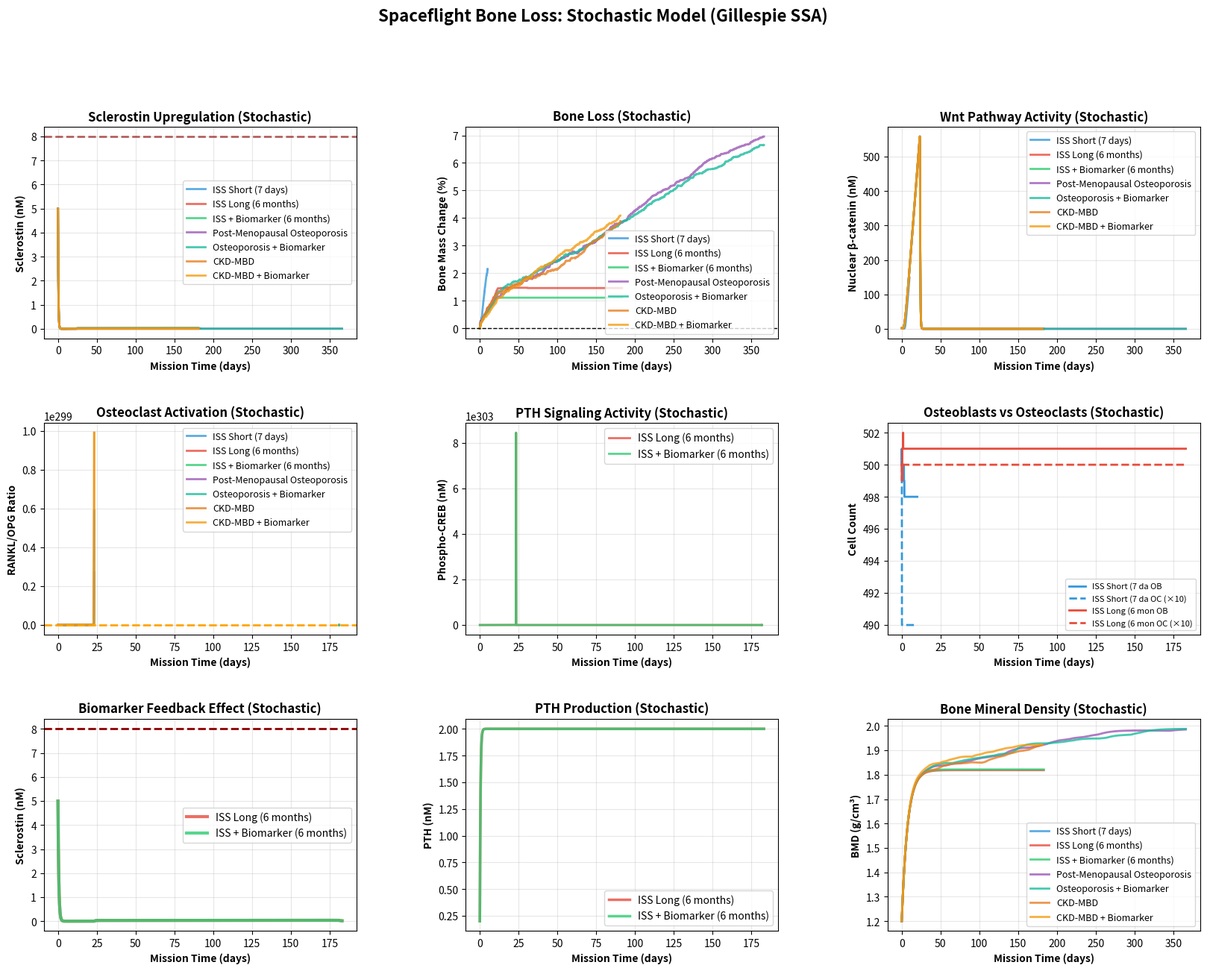

Generate this figure with matplotlib:
import numpy as np
import matplotlib.pyplot as plt
from typing import Dict, List, Tuple
import time

print("="*80)
print("STOCHASTIC SPACEFLIGHT BONE REMODELING SIMULATION")
print("Gillespie Algorithm (SSA) with biological noise")
print("")
print("✓ ALL PATHWAYS from deterministic model preserved")
print("✓ Molecular-level stochasticity in all reactions")
print("✓ Realistic copy numbers for species")
print("✓ Same biological mechanisms, now with noise")
print("="*80)

class HybridBoneModel:
    """
    Hybrid stochastic bone remodeling model:
    - Cell populations: TRUE stochastic (Gillespie)
    - Molecular species: Deterministic ODEs (concentrations in nM)
    - Environmental factors: Deterministic continuous variables
    """
    
    def __init__(self):
        # Compartment volumes (liters)
        self.V_bone = 0.01
        self.V_blood = 5.0
        
        # CORRECT Avogadro's number (for reference only, not used in conversions)
        self.NA = 6.022e23
        
        # STOCHASTIC STATE: Cell populations (discrete counts)
        self.cells = {
            'Osteocytes': 10000,
            'Osteoblasts': 500,
            'Osteoclasts': 50,
            'OsteoblastPrecursors': 200,
            'OsteoclastPrecursors': 100,
        }
        
        # DETERMINISTIC STATE: Molecular concentrations (nM)
        self.concentrations = {
            # Wnt pathway
            'Wnt_ligand': 5.0,
            'LRP5_LRP6': 10.0,
            'BetaCatenin_cytoplasm': 4.0,
            'BetaCatenin_nucleus': 2.0,
            'GSK3beta': 3.0,
            'TCF_LEF': 1.0,
            
            # Sclerostin
            'Sclerostin_ECM': 5.0,
            'Sclerostin_blood': 2.5,
            
            # RANKL/OPG system
            'RANKL_membrane': 2.0,
            'RANKL_soluble': 3.0,
            'OPG_ECM': 10.0,
            'RANK_osteoclast': 5.0,
            'RANKL_RANK_complex': 0.5,
            'RANKL_OPG_complex': 1.0,
            
            # PTH system
            'PTH_blood': 0.2,
            'PTH_ECM': 0.15,
            'PTH_receptor': 8.0,
            'PTH_receptor_active': 1.0,
            'cAMP': 1.0,
            'PKA_active': 0.5,
            'CREB_phosphorylated': 0.3,
            
            # Other signals
            'VitaminD_blood': 30.0,
            'Cortisol_blood': 10.0,
            'IL6_blood': 2.0,
            'Estrogen_blood': 50.0,
            
            # Biomarker
            'Biomarker_ECM': 0.0,
        }
        
        # CONTINUOUS STATE: Environmental and structural variables
        self.continuous = {
            'Gravity': 1000.0,
            'Radiation': 0.0,
            'FluidShift': 0.0,
            'CircadianDisruption': 0.0,
            'ExerciseLoad': 300.0,
            'Nutrition': 1000.0,
            'BoneMass': 1000.0,
            'BoneMineralDensity': 1200.0,
            'Microarchitecture': 1000.0,
        }
        
        self.params = {}
        self.initialize_parameters()
        
        # Tau-leaping parameters for stochastic reactions
        self.tau_leap_epsilon = 0.1
        self.tau_leap_max = 0.1
    
    def initialize_parameters(self):
        """All parameters - same as before"""
        self.params = {
            'mission_phase': 0,
            'mission_duration': 0,
            'spacecraft_type': 1,
            'microgravity_onset_rate': 0.1,
            'radiation_rate_LEO': 0.5,
            'radiation_rate_deep': 1.5,
            'fluid_shift_rate': 0.05,
            'fluid_shift_max': 1000,
            'circadian_disruption_rate': 0.08,
            'circadian_max': 800,
            'exercise_protocol': 0.0,
            'exercise_effectiveness': 0.4,
            'nutrition_degradation': 0.001,
            'k_mechano_sensitivity': 5.0,
            'k_load_threshold': 0.2,
            'k_disuse_sclerostin': 8.0,
            'k_fluid_shear_microgravity': 0.1,
            'k_radiation_osteoblast_damage': 0.0001,
            'k_radiation_inflammation': 0.002,
            'k_radiation_ocy_apoptosis': 0.00005,
            'k_sclero_basal': 0.5,  # Increased for proper production
            'k_sclero_deg': 0.08,
            'k_sclero_transport': 0.02,
            'k_cortisol_enhance_sclero': 1.5,
            'k_IL6_enhance_sclero': 0.8,
            'k_osteoblast_diff': 0.008,
            'k_osteoblast_apoptosis': 0.002,
            'k_osteoclast_diff': 0.004,
            'k_osteoclast_apoptosis': 0.01,
            'k_osteocyte_apoptosis_base': 0.0001,
            'k_precursor_replenish': 0.01,
            'k_bone_formation': 0.02,  # Adjusted for proper balance
            'k_bone_resorption': 0.03,
            'k_cortisol_prod': 0.05,
            'k_cortisol_deg': 0.02,
            'k_IL6_prod': 0.01,
            'k_IL6_deg': 0.05,
            'k_cortisol_RANKL': 1.2,
            'k_PTH_basal': 0.2,
            'k_PTH_deg': 0.1,
            'biomarker_threshold': 8.0,  # Now in nM
            'k_biomarker_response': 3.0,
            'k_biomarker_deg': 0.05,
            'biomarker_IC50': 2.0,  # Now in nM
            'hill_coefficient': 3.0,
            'biomarker_active': 0.0,
            'k_estrogen_OPG': 2.0,
            'k_estrogen_RANKL': 0.5,
        }
    
    def get_derived_quantities(self):
        """Calculate derived quantities from current state"""
        c = self.concentrations
        cells = self.cells
        cont = self.continuous
        p = self.params
        
        # Gravity and exercise
        EffectiveMechanicalLoad = (cont['Gravity'] + cont['ExerciseLoad'] * p['exercise_effectiveness'] + 
                                p['k_fluid_shear_microgravity'] * (1000 - cont['Gravity']))
        
        MechanoSignal = EffectiveMechanicalLoad / (EffectiveMechanicalLoad + p['k_load_threshold'] * 1000)
        DisuseSignal = 1000.0 / (1000.0 + p['k_mechano_sensitivity'] * EffectiveMechanicalLoad)
        
        RadiationDamage = 1.0 + p['k_radiation_osteoblast_damage'] * cont['Radiation']
        
        # Stress/inflammation effects
        StressEffect = 1.0 + p['k_cortisol_enhance_sclero'] * (c['Cortisol_blood'] / 10.0)
        InflammationEffect = 1.0 + p['k_IL6_enhance_sclero'] * (c['IL6_blood'] / 2.0)
        VitD_effect = c['VitaminD_blood'] / 30.0
        
        # Biomarker activation
        Sclerostin_excess = max(0, c['Sclerostin_ECM'] - p['biomarker_threshold'])
        if Sclerostin_excess > 0:
            Biomarker_activation = (Sclerostin_excess**p['hill_coefficient']) / \
                                (Sclerostin_excess**p['hill_coefficient'] + p['biomarker_threshold']**p['hill_coefficient'])
        else:
            Biomarker_activation = 0
        
        Biomarker_inhibition = 1.0 / (1.0 + (p['biomarker_active'] * c['Biomarker_ECM'] / p['biomarker_IC50'])**p['hill_coefficient'])
        
        # PTH effects
        PTH_sclerostin_suppression = 1.0 / (1.0 + 3.0 * c['CREB_phosphorylated'])
        PTH_wnt_stimulation = 1.0 + 1.5 * c['PKA_active']
        PTH_RANKL_effect = 1.0 + 0.8 * c['PTH_receptor_active']
        
        # Wnt pathway
        Wnt_LRP_active = c['Wnt_ligand'] * c['LRP5_LRP6'] / (c['Wnt_ligand'] + c['LRP5_LRP6'] + 5.0)
        
        # Estrogen effects
        Estrogen_effect_OPG = 1.0 + p['k_estrogen_OPG'] * (c['Estrogen_blood'] / 50.0)
        Estrogen_effect_RANKL = 1.0 / (1.0 + p['k_estrogen_RANKL'] * (c['Estrogen_blood'] / 50.0))
        
        return {
            'MechanoSignal': MechanoSignal / 1000,  # Normalize to 0-1
            'DisuseSignal': DisuseSignal / 1000,
            'RadiationDamage': RadiationDamage,
            'StressEffect': StressEffect,
            'InflammationEffect': InflammationEffect,
            'VitD_effect': VitD_effect,
            'Biomarker_activation': Biomarker_activation,
            'Biomarker_inhibition': Biomarker_inhibition,
            'PTH_sclerostin_suppression': PTH_sclerostin_suppression,
            'PTH_wnt_stimulation': PTH_wnt_stimulation,
            'PTH_RANKL_effect': PTH_RANKL_effect,
            'Wnt_LRP_active': Wnt_LRP_active,
            'Estrogen_effect_OPG': Estrogen_effect_OPG,
            'Estrogen_effect_RANKL': Estrogen_effect_RANKL,
        }
    
    def update_environment(self, dt):
        """Update continuous environmental variables"""
        cont = self.continuous
        p = self.params
        
        # Gravity
        if p['mission_phase'] >= 2:
            cont['Gravity'] -= p['microgravity_onset_rate'] * dt * cont['Gravity']
            cont['Gravity'] = max(0, cont['Gravity'])
        if p['mission_phase'] == 3:
            recovery = p['microgravity_onset_rate'] * dt * (1000 - cont['Gravity'])
            cont['Gravity'] = min(1000, cont['Gravity'] + recovery)
        
        # Radiation
        if p['mission_phase'] == 2:
            rate = p['radiation_rate_LEO'] if p['spacecraft_type'] == 1 else p['radiation_rate_deep']
            cont['Radiation'] += rate * dt
        
        # Fluid shift
        if p['mission_phase'] >= 2:
            shift_rate = p['fluid_shift_rate'] * max(0, p['fluid_shift_max'] - cont['FluidShift'])
            cont['FluidShift'] = min(p['fluid_shift_max'], cont['FluidShift'] + shift_rate * dt)
        if p['mission_phase'] == 3:
            cont['FluidShift'] = max(0, cont['FluidShift'] - p['fluid_shift_rate'] * 2.0 * cont['FluidShift'] * dt)
        
        # Circadian disruption
        if p['mission_phase'] >= 2:
            rate = p['circadian_disruption_rate'] * max(0, p['circadian_max'] - cont['CircadianDisruption'])
            cont['CircadianDisruption'] = min(p['circadian_max'], cont['CircadianDisruption'] + rate * dt)
        if p['mission_phase'] == 3:
            cont['CircadianDisruption'] = max(0, cont['CircadianDisruption'] - p['circadian_disruption_rate'] * cont['CircadianDisruption'] * dt)

    def update_concentrations(self, dt):
        """Update all molecular concentrations using deterministic ODEs"""
        c = self.concentrations
        cells = self.cells
        cont = self.continuous
        p = self.params
        d = self.get_derived_quantities()
        
        # Stress hormones
        stress_prod = p['k_cortisol_prod'] * (1.0 + 2.0 * cont['FluidShift']/1000 + cont['CircadianDisruption']/1000)
        c['Cortisol_blood'] += dt * (stress_prod - p['k_cortisol_deg'] * c['Cortisol_blood'])
        c['Cortisol_blood'] = max(0, c['Cortisol_blood'])
        
        # Inflammation
        il6_prod = p['k_IL6_prod'] * (1.0 + p['k_radiation_inflammation'] * cont['Radiation'])
        c['IL6_blood'] += dt * (il6_prod - p['k_IL6_deg'] * c['IL6_blood'])
        c['IL6_blood'] = max(0, c['IL6_blood'])
        
        # Wnt pathway
        wnt_prod = 2.0 * (cells['Osteoblasts'] / 500.0) * d['MechanoSignal'] * d['PTH_wnt_stimulation']
        c['Wnt_ligand'] += dt * (wnt_prod - 0.05 * c['Wnt_ligand'])
        c['Wnt_ligand'] = max(0, c['Wnt_ligand'])
        
        # LRP5/LRP6
        lrp_blocked = 2.0 * c['Sclerostin_ECM'] * c['LRP5_LRP6']
        lrp_regen = 0.02 * max(0, 10.0 - c['LRP5_LRP6'])
        c['LRP5_LRP6'] += dt * (lrp_regen - 0.05 * lrp_blocked)
        c['LRP5_LRP6'] = max(0.1, c['LRP5_LRP6'])
        
        # Beta-catenin
        beta_stab = 0.3 * d['Wnt_LRP_active']
        beta_deg = 0.4 * c['GSK3beta'] * c['BetaCatenin_cytoplasm'] / (c['BetaCatenin_cytoplasm'] + 2.0)
        beta_import = 0.2 * c['BetaCatenin_cytoplasm']
        beta_export = 0.1 * c['BetaCatenin_nucleus']
        
        c['BetaCatenin_cytoplasm'] += dt * (beta_stab - beta_deg - beta_import + beta_export)
        c['BetaCatenin_nucleus'] += dt * (beta_import - beta_export)
        c['BetaCatenin_cytoplasm'] = max(0, c['BetaCatenin_cytoplasm'])
        c['BetaCatenin_nucleus'] = max(0, c['BetaCatenin_nucleus'])
        
        # TCF/LEF
        tcf_act = 0.4 * c['BetaCatenin_nucleus']
        tcf_deact = 0.3 * c['TCF_LEF']
        c['TCF_LEF'] += dt * (tcf_act - tcf_deact)
        c['TCF_LEF'] = max(0, c['TCF_LEF'])
        
        # Sclerostin
        sclero_prod = (p['k_sclero_basal'] * (cells['Osteocytes'] / 10000.0) * p['k_disuse_sclerostin'] * 
                    d['DisuseSignal'] * d['StressEffect'] * d['InflammationEffect'] * 
                    d['PTH_sclerostin_suppression'] * d['Biomarker_inhibition'])
        sclero_deg = p['k_sclero_deg'] * c['Sclerostin_ECM']
        sclero_transport = p['k_sclero_transport'] * c['Sclerostin_ECM'] * (self.V_bone / self.V_blood)
        
        c['Sclerostin_ECM'] += dt * (sclero_prod - sclero_deg - sclero_transport)
        c['Sclerostin_blood'] += dt * (sclero_transport - 0.01 * c['Sclerostin_blood'])
        c['Sclerostin_ECM'] = max(0, c['Sclerostin_ECM'])
        c['Sclerostin_blood'] = max(0, c['Sclerostin_blood'])
        
        # RANKL/OPG
        rankl_prod = (0.002 * cells['Osteoblasts'] * 
                    (1.0 + p['k_cortisol_RANKL'] * c['Cortisol_blood'] / 10.0) * 
                    d['PTH_RANKL_effect'] * d['Estrogen_effect_RANKL'])
        c['RANKL_membrane'] += dt * (rankl_prod - 0.01 * c['RANKL_membrane'])
        c['RANKL_soluble'] += dt * (0.01 * c['RANKL_membrane'] - 0.03 * c['RANKL_soluble'])
        
        opg_prod = (0.005 * cells['Osteoblasts'] * d['VitD_effect'] * 
                    (1.0 + 0.5 * c['BetaCatenin_nucleus']) * d['Estrogen_effect_OPG'])
        c['OPG_ECM'] += dt * (opg_prod - 0.025 * c['OPG_ECM'])
        
        # RANKL-RANK binding
        binding = 0.005 * c['RANKL_soluble'] * c['RANK_osteoclast']
        dissoc = 0.001 * c['RANKL_RANK_complex']
        c['RANKL_RANK_complex'] += dt * (binding - dissoc)
        c['RANK_osteoclast'] += dt * (-binding + dissoc + 0.01 * max(0, 5.0 - c['RANK_osteoclast']))
        
        # OPG-RANKL binding
        opg_bind = 0.008 * c['RANKL_soluble'] * c['OPG_ECM']
        opg_dissoc = 0.0005 * c['RANKL_OPG_complex']
        c['RANKL_OPG_complex'] += dt * (opg_bind - opg_dissoc)
        
        c['RANKL_membrane'] = max(0, c['RANKL_membrane'])
        c['RANKL_soluble'] = max(0, c['RANKL_soluble'])
        c['OPG_ECM'] = max(0, c['OPG_ECM'])
        c['RANK_osteoclast'] = max(0, c['RANK_osteoclast'])
        c['RANKL_RANK_complex'] = max(0, c['RANKL_RANK_complex'])
        c['RANKL_OPG_complex'] = max(0, c['RANKL_OPG_complex'])
        
        # PTH system
        pth_factor = p.get('PTH_dysregulation_factor', 1.0)
        pth_prod = p['k_PTH_basal'] * (1.0 + p['biomarker_active'] * 5.0 * d['Biomarker_activation']) * pth_factor
        c['PTH_blood'] += dt * (pth_prod - p['k_PTH_deg'] * c['PTH_blood'])
        
        pth_to_bone = 0.03 * c['PTH_blood'] * (self.V_blood / self.V_bone)
        pth_from_bone = 0.015 * c['PTH_ECM'] * (self.V_bone / self.V_blood)
        c['PTH_ECM'] += dt * (pth_to_bone - pth_from_bone)
        
        pth_bind = 0.03 * c['PTH_ECM'] * c['PTH_receptor']
        pth_dissoc = 0.05 * c['PTH_receptor_active']
        c['PTH_receptor_active'] += dt * (pth_bind - pth_dissoc)
        c['PTH_receptor'] += dt * (-pth_bind + pth_dissoc + 0.01 * max(0, 8.0 - c['PTH_receptor']))
        
        c['cAMP'] += dt * (0.5 * c['PTH_receptor_active'] - 0.3 * c['cAMP'])
        c['PKA_active'] += dt * (0.3 * c['cAMP'] - 0.2 * c['PKA_active'])
        c['CREB_phosphorylated'] += dt * (0.2 * c['PKA_active'] - 0.15 * c['CREB_phosphorylated'])
        
        c['PTH_blood'] = max(0, c['PTH_blood'])
        c['PTH_ECM'] = max(0, c['PTH_ECM'])
        c['PTH_receptor'] = max(0, c['PTH_receptor'])
        c['PTH_receptor_active'] = max(0, c['PTH_receptor_active'])
        c['cAMP'] = max(0, c['cAMP'])
        c['PKA_active'] = max(0, c['PKA_active'])
        c['CREB_phosphorylated'] = max(0, c['CREB_phosphorylated'])
        
        # Biomarker
        bio_prod = p['biomarker_active'] * p['k_biomarker_response'] * d['Biomarker_activation']
        c['Biomarker_ECM'] += dt * (bio_prod - p['k_biomarker_deg'] * c['Biomarker_ECM'])
        c['Biomarker_ECM'] = max(0, c['Biomarker_ECM'])

    def calculate_cell_propensities(self):
        """Calculate propensities for STOCHASTIC cell reactions only"""
        cells = self.cells
        c = self.concentrations
        cont = self.continuous
        p = self.params
        d = self.get_derived_quantities()
        
        props = {}
        
        # Osteoblast differentiation
        props['R_osteoblast_diff'] = (p['k_osteoblast_diff'] * cells['OsteoblastPrecursors'] * 
                                    (c['TCF_LEF'] / (c['TCF_LEF'] + 0.5)) / d['RadiationDamage'])
        
        # Osteoblast apoptosis
        props['R_osteoblast_apoptosis'] = p['k_osteoblast_apoptosis'] * cells['Osteoblasts'] * d['RadiationDamage']
        
        # Osteoblast to osteocyte transition
        props['R_osteoblast_to_osteocyte'] = 0.001 * cells['Osteoblasts']
        
        # Osteoclast differentiation
        props['R_osteoclast_diff'] = (p['k_osteoclast_diff'] * cells['OsteoclastPrecursors'] * 
                                    (c['RANKL_RANK_complex'] / (c['RANKL_RANK_complex'] + 0.3)))
        
        # Osteoclast apoptosis
        props['R_osteoclast_apoptosis'] = p['k_osteoclast_apoptosis'] * cells['Osteoclasts']
        
        # Osteocyte apoptosis
        props['R_osteocyte_apoptosis'] = ((p['k_osteocyte_apoptosis_base'] + 
                                        p['k_radiation_ocy_apoptosis'] * cont['Radiation']) * cells['Osteocytes'])
        
        # Precursor replenishment
        props['R_precursor_ob_replenish'] = p['k_precursor_replenish'] * 200
        props['R_precursor_oc_replenish'] = p['k_precursor_replenish'] * 100
        
        # Bone remodeling (substrate-limited)
        max_bone = 1500
        formation_capacity = max(0, (max_bone - cont['BoneMass']) / max_bone)
        props['R_bone_formation'] = (p['k_bone_formation'] * cells['Osteoblasts'] * 
                                    (1.0 + 0.5 * c['CREB_phosphorylated']) * formation_capacity)
        
        resorption_substrate = min(1.0, cont['BoneMass'] / 1000.0)
        props['R_bone_resorption'] = p['k_bone_resorption'] * cells['Osteoclasts'] * resorption_substrate
        
        # Ensure non-negative
        for key in props:
            props[key] = max(0, props[key])
        
        return props

    def update_bone_structure(self, dt):
        """Update bone structural properties (deterministic)"""
        cells = self.cells
        cont = self.continuous
        d = self.get_derived_quantities()
        
        # Bone Mineral Density
        BMD = cont['BoneMineralDensity'] / 1000.0
        bmd_increase = 0.01 * cells['Osteoblasts'] * (2.0 - BMD)
        bmd_decrease = 0.01 * cells['Osteoclasts'] * BMD
        cont['BoneMineralDensity'] += dt * (bmd_increase - bmd_decrease)
        cont['BoneMineralDensity'] = max(100, cont['BoneMineralDensity'])
        
        # Microarchitecture
        micro_degrade = 0.01 * d['DisuseSignal'] * cont['Microarchitecture']
        micro_restore = 0.005 * d['MechanoSignal'] * (1500 - cont['Microarchitecture'])
        cont['Microarchitecture'] += dt * (micro_restore - micro_degrade)
        cont['Microarchitecture'] = max(0, cont['Microarchitecture'])

    def calculate_propensities(self):
        """
        Calculate propensity (rate) for each reaction
        Returns: dict of {reaction_name: propensity}
        """
        s = self.state
        p = self.params
        d = self.get_derived_quantities()
        
        props = {}
        
        # Environmental dynamics
        if p['mission_phase'] >= 2:
            props['R_gravity_decrease'] = p['microgravity_onset_rate'] * s['Gravity']
        else:
            props['R_gravity_decrease'] = 0
            
        if p['mission_phase'] == 3:
            props['R_gravity_increase'] = p['microgravity_onset_rate'] * (1000 - s['Gravity'])
        else:
            props['R_gravity_increase'] = 0
        
        if p['mission_phase'] == 2:
            if p['spacecraft_type'] == 1:
                props['R_radiation_accumulate'] = p['radiation_rate_LEO']
            else:
                props['R_radiation_accumulate'] = p['radiation_rate_deep']
        else:
            props['R_radiation_accumulate'] = 0
        
        if p['mission_phase'] >= 2:
            props['R_fluid_shift_develop'] = p['fluid_shift_rate'] * max(0, p['fluid_shift_max'] - s['FluidShift'])
        else:
            props['R_fluid_shift_develop'] = 0
            
        if p['mission_phase'] == 3:
            props['R_fluid_shift_resolve'] = p['fluid_shift_rate'] * 2.0 * s['FluidShift']
        else:
            props['R_fluid_shift_resolve'] = 0
        
        # Stress hormones
        props['R_stress_increase'] = p['k_cortisol_prod'] * (1.0 + 2.0 * s['FluidShift']/1000 + s['CircadianDisruption']/1000) * 1000
        props['R_stress_decrease'] = p['k_cortisol_deg'] * s['Cortisol_blood']
        
        # Inflammation
        props['R_inflammation_increase'] = p['k_IL6_prod'] * (1.0 + p['k_radiation_inflammation'] * s['Radiation']) * 1000
        props['R_inflammation_decrease'] = p['k_IL6_deg'] * s['IL6_blood']
        
        # Wnt pathway
        props['R_wnt_production'] = 2.0 * (s['Osteoblasts'] / 500.0) * (d['MechanoSignal'] / 1000) * d['PTH_wnt_stimulation'] * 100
        props['R_wnt_degradation'] = 0.05 * s['Wnt_ligand']
        
        Sclero_nM = self.molecules_to_nM(s['Sclerostin_ECM'], self.V_bone)
        props['R_sclerostin_blocks_LRP'] = 2.0 * Sclero_nM * s['LRP5_LRP6']
        props['R_LRP_regeneration'] = 0.02 * max(0, self.nM_to_molecules(10.0, self.V_bone) - s['LRP5_LRP6'])
        
        props['R_beta_cat_stabilization'] = 0.3 * d['Wnt_LRP_active'] * 1000
        BetaCat_cyto_nM = self.molecules_to_nM(s['BetaCatenin_cytoplasm'], self.V_bone)
        GSK_nM = self.molecules_to_nM(s['GSK3beta'], self.V_bone)
        props['R_beta_cat_degradation'] = 0.4 * GSK_nM * s['BetaCatenin_cytoplasm'] / (BetaCat_cyto_nM + 2.0)
        props['R_beta_cat_nuclear_import'] = 0.2 * s['BetaCatenin_cytoplasm']
        props['R_beta_cat_nuclear_export'] = 0.1 * s['BetaCatenin_nucleus']
        props['R_TCF_activation'] = 0.4 * s['BetaCatenin_nucleus']
        props['R_TCF_deactivation'] = 0.3 * s['TCF_LEF']
        
        # Sclerostin
        props['R_sclero_production'] = (p['k_sclero_basal'] * s['Osteocytes'] * p['k_disuse_sclerostin'] * 
                                       (d['DisuseSignal'] / 1000) * d['StressEffect'] * d['InflammationEffect'] * 
                                       d['PTH_sclerostin_suppression'] * d['Biomarker_inhibition'])
        props['R_sclero_degradation'] = p['k_sclero_deg'] * s['Sclerostin_ECM']
        props['R_sclero_transport'] = p['k_sclero_transport'] * s['Sclerostin_ECM'] * (self.V_bone / self.V_blood)
        props['R_sclero_blood_clear'] = 0.01 * s['Sclerostin_blood']
        
        # RANKL/OPG
        props['R_RANKL_membrane_prod'] = (0.002 * s['Osteoblasts'] * 
                                         (1.0 + p['k_cortisol_RANKL'] * d['Cortisol_nM'] / 10.0) * 
                                         d['PTH_RANKL_effect'])
        props['R_RANKL_shedding'] = 0.01 * s['RANKL_membrane']
        
        BetaCat_nuc_nM = self.molecules_to_nM(s['BetaCatenin_nucleus'], self.V_bone)
        props['R_OPG_production'] = 0.005 * s['Osteoblasts'] * d['VitD_effect'] * (1.0 + 0.5 * BetaCat_nuc_nM)
        props['R_OPG_degradation'] = 0.025 * s['OPG_ECM']
        
        props['R_RANKL_RANK_binding'] = 0.005 * s['RANKL_soluble'] * s['RANK_osteoclast'] / 1e12
        props['R_RANKL_RANK_dissociation'] = 0.001 * s['RANKL_RANK_complex']
        props['R_OPG_RANKL_binding'] = 0.008 * s['RANKL_soluble'] * s['OPG_ECM'] / 1e12
        props['R_OPG_RANKL_dissociation'] = 0.0005 * s['RANKL_OPG_complex']
        props['R_RANKL_soluble_deg'] = 0.03 * s['RANKL_soluble']
        
        # PTH system
        props['R_PTH_production'] = p['k_PTH_basal'] * (1.0 + p['biomarker_active'] * 5.0 * d['Biomarker_activation']) * 1000
        props['R_PTH_degradation'] = p['k_PTH_deg'] * s['PTH_blood']
        props['R_PTH_to_bone'] = 0.03 * s['PTH_blood'] * (self.V_blood / self.V_bone)
        props['R_PTH_from_bone'] = 0.015 * s['PTH_ECM'] * (self.V_bone / self.V_blood)
        props['R_PTH_receptor_binding'] = 0.03 * s['PTH_ECM'] * s['PTH_receptor'] / 1e12
        props['R_PTH_receptor_dissociation'] = 0.05 * s['PTH_receptor_active']
        props['R_cAMP_production'] = 0.5 * s['PTH_receptor_active']
        props['R_cAMP_degradation'] = 0.3 * s['cAMP']
        props['R_PKA_activation'] = 0.3 * s['cAMP']
        props['R_PKA_deactivation'] = 0.2 * s['PKA_active']
        props['R_CREB_phosphorylation'] = 0.2 * s['PKA_active']
        props['R_CREB_dephosphorylation'] = 0.15 * s['CREB_phosphorylated']
        
        # Cell dynamics
        TCF_nM = self.molecules_to_nM(s['TCF_LEF'], self.V_bone)
        props['R_osteoblast_diff'] = (p['k_osteoblast_diff'] * s['OsteoblastPrecursors'] * 
                                     (TCF_nM / (TCF_nM + 0.5)) / d['RadiationDamage'])
        props['R_osteoblast_apoptosis'] = p['k_osteoblast_apoptosis'] * s['Osteoblasts'] * d['RadiationDamage']
        props['R_osteoblast_to_osteocyte'] = 0.001 * s['Osteoblasts']
        
        RANKL_RANK_nM = self.molecules_to_nM(s['RANKL_RANK_complex'], self.V_bone)
        props['R_osteoclast_diff'] = (p['k_osteoclast_diff'] * s['OsteoclastPrecursors'] * 
                                     (RANKL_RANK_nM / (RANKL_RANK_nM + 0.3)))
        props['R_osteoclast_apoptosis'] = p['k_osteoclast_apoptosis'] * s['Osteoclasts']
        props['R_osteocyte_apoptosis'] = ((p['k_osteocyte_apoptosis_base'] + 
                                          p['k_radiation_ocy_apoptosis'] * s['Radiation']) * s['Osteocytes'])
        
        props['R_precursor_ob_replenish'] = p['k_precursor_replenish'] * 200
        props['R_precursor_oc_replenish'] = p['k_precursor_replenish'] * 100
        props['R_RANK_regeneration'] = 0.01 * max(0, self.nM_to_molecules(5.0, self.V_bone) - s['RANK_osteoclast'])
        
        # Bone remodeling
        CREB_nM = self.molecules_to_nM(s['CREB_phosphorylated'], self.V_bone)
        props['R_bone_formation'] = p['k_bone_formation'] * s['Osteoblasts'] * (1.0 + 0.5 * CREB_nM)
        props['R_bone_resorption'] = p['k_bone_resorption'] * s['Osteoclasts']
        
        BMD = s['BoneMineralDensity'] / 1000.0
        props['R_BMD_increase'] = 0.00001 * s['Osteoblasts'] * (2.0 - BMD) * 1000
        props['R_BMD_decrease'] = 0.00002 * s['Osteoclasts'] * s['BoneMineralDensity']
        
        Micro = s['Microarchitecture'] / 1000.0
        props['R_micro_degradation'] = 0.00001 * (d['DisuseSignal'] / 1000) * s['Microarchitecture']
        props['R_micro_restoration'] = 0.000005 * (d['MechanoSignal'] / 1000) * (1500 - s['Microarchitecture'])
        
        # Biomarker
        props['R_biomarker_production'] = p['biomarker_active'] * p['k_biomarker_response'] * d['Biomarker_activation'] * 1000
        props['R_biomarker_degradation'] = p['k_biomarker_deg'] * s['Biomarker_ECM']
        
        # Estrogen effects on RANKL/OPG
        Estrogen_nM = self.molecules_to_nM(s['Estrogen_blood'], self.V_blood)
        Estrogen_effect_OPG = 1.0 + p['k_estrogen_OPG'] * (Estrogen_nM / 50.0)
        Estrogen_effect_RANKL = 1.0 / (1.0 + p['k_estrogen_RANKL'] * (Estrogen_nM / 50.0))
        
        # Modified OPG production (stimulated by estrogen)
        props['R_OPG_production'] = (0.005 * s['Osteoblasts'] * d['VitD_effect'] * 
                                    (1.0 + 0.5 * BetaCat_nuc_nM) * 
                                    Estrogen_effect_OPG)  # NEW
        
        # Modified RANKL production (suppressed by estrogen)
        props['R_RANKL_membrane_prod'] = (0.002 * s['Osteoblasts'] * 
                                        (1.0 + p['k_cortisol_RANKL'] * d['Cortisol_nM'] / 10.0) * 
                                        d['PTH_RANKL_effect'] * 
                                        Estrogen_effect_RANKL)  # NEW
        
        # CKD-MBD: Dysregulated PTH baseline
        if p.get('PTH_dysregulation_factor', 1.0) > 1.0:
            props['R_PTH_production'] *= p['PTH_dysregulation_factor']

        # Ensure all propensities are non-negative
        for key in props:
            props[key] = max(0, props[key])
        
        return props
    
    def execute_cell_reaction(self, reaction_name, count=1):
        """Execute stochastic cell reactions"""
        cells = self.cells
        cont = self.continuous
        
        if reaction_name == 'R_osteoblast_diff':
            cells['OsteoblastPrecursors'] = max(0, cells['OsteoblastPrecursors'] - count)
            cells['Osteoblasts'] += count
        elif reaction_name == 'R_osteoblast_apoptosis':
            cells['Osteoblasts'] = max(0, cells['Osteoblasts'] - count)
        elif reaction_name == 'R_osteoblast_to_osteocyte':
            cells['Osteoblasts'] = max(0, cells['Osteoblasts'] - count)
            cells['Osteocytes'] += count
        elif reaction_name == 'R_osteoclast_diff':
            cells['OsteoclastPrecursors'] = max(0, cells['OsteoclastPrecursors'] - count)
            cells['Osteoclasts'] += count
        elif reaction_name == 'R_osteoclast_apoptosis':
            cells['Osteoclasts'] = max(0, cells['Osteoclasts'] - count)
        elif reaction_name == 'R_osteocyte_apoptosis':
            cells['Osteocytes'] = max(0, cells['Osteocytes'] - count)
        elif reaction_name == 'R_precursor_ob_replenish':
            cells['OsteoblastPrecursors'] += count
        elif reaction_name == 'R_precursor_oc_replenish':
            cells['OsteoclastPrecursors'] += count
        elif reaction_name == 'R_bone_formation':
            cont['BoneMass'] += count * 0.1  # Scale factor
        elif reaction_name == 'R_bone_resorption':
            cont['BoneMass'] = max(0, cont['BoneMass'] - count * 0.1)
    
    def gillespie_step(self):
        """
        Single Gillespie step:
        1. Calculate all propensities
        2. Choose time to next reaction
        3. Choose which reaction fires
        4. Update state
        """
        propensities = self.calculate_propensities()
        
        # Sum of all propensities
        a0 = sum(propensities.values())
        
        if a0 == 0:
            return None, float('inf')  # No reactions possible
        
        # Time to next reaction (exponential distribution)
        tau = np.random.exponential(1.0 / a0)
        
        # Choose which reaction fires
        r2 = np.random.uniform(0, a0)
        cumsum = 0
        chosen_reaction = None
        
        for reaction_name, prop in propensities.items():
            cumsum += prop
            if r2 <= cumsum:
                chosen_reaction = reaction_name
                break
        
        if chosen_reaction is None:
            chosen_reaction = list(propensities.keys())[-1]
        
        return chosen_reaction, tau
    
    def tau_leaping_step(self, dt):
        """
        Tau-Leaping step:
        1. Calculate all propensities a_i
        2. Draw k_i from Poisson(a_i * dt)
        3. Execute all reactions k_i times simultaneously
        """
        propensities = self.calculate_propensities()
        
        # Iterate over all reactions and draw the number of firings (k_i)
        for reaction_name, a_i in propensities.items():
            
            # Expected number of firings
            lambda_i = a_i * dt
            
            # Draw the number of firings (k_i) from Poisson distribution
            # Ensure lambda_i is non-negative, though propensities should enforce this
            k_i = np.random.poisson(max(0, lambda_i))
            
            # Execute the reaction k_i times (simultaneous state update)
            if k_i > 0:
                self.execute_reaction(reaction_name, count=k_i)
        
        return dt # Time advanced is the fixed step dt
    
    def _would_cause_negative_cells(self, reaction_counts):
        """Check if proposed cell reactions would cause negative populations"""
        cells = self.cells
        
        critical_checks = {
            'R_osteoblast_apoptosis': cells['Osteoblasts'],
            'R_osteoclast_apoptosis': cells['Osteoclasts'],
            'R_osteocyte_apoptosis': cells['Osteocytes'],
            'R_osteoblast_diff': cells['OsteoblastPrecursors'],
            'R_osteoclast_diff': cells['OsteoclastPrecursors'],
            'R_osteoblast_to_osteocyte': cells['Osteoblasts'],
        }
        
        for rxn, current_count in critical_checks.items():
            if reaction_counts.get(rxn, 0) > current_count:
                return True
        
        return False

    def hybrid_step(self, dt):
        """
        One hybrid simulation step combining deterministic and stochastic updates
        
        Order of operations:
        1. Update environment (gravity, radiation, etc.) - DETERMINISTIC
        2. Update molecular concentrations (signaling molecules) - DETERMINISTIC ODEs
        3. Update cell populations (birth/death) - STOCHASTIC tau-leaping
        4. Update bone structure (BMD, microarchitecture) - DETERMINISTIC
        
        Args:
            dt: Time step in hours
        """
        # Step 1: Update continuous environmental variables
        self.update_environment(dt)
        
        # Step 2: Update all molecular concentrations using ODEs
        self.update_concentrations(dt)
        
        # Step 3: Stochastic cell dynamics with adaptive tau-leaping
        propensities = self.calculate_cell_propensities()
        
        if propensities:
            a_max = max(propensities.values())
            
            if a_max > 0:
                # Calculate adaptive tau for this step
                tau = self.tau_leap_epsilon / a_max
                tau = min(tau, self.tau_leap_max)
                tau = min(tau, dt)  # Don't exceed the time step
                
                # Draw reaction counts with retry mechanism
                max_attempts = 3
                for attempt in range(max_attempts):
                    reaction_counts = {}
                    for rxn_name, a_i in propensities.items():
                        lambda_i = a_i * tau
                        k_i = np.random.poisson(max(0, lambda_i))
                        reaction_counts[rxn_name] = k_i
                    
                    # Check if any would cause negative cell counts
                    if not self._would_cause_negative_cells(reaction_counts):
                        break
                    
                    # If negative, reduce tau and retry
                    tau *= 0.5
                
                # Execute all cell reactions
                for rxn_name, k_i in reaction_counts.items():
                    if k_i > 0:
                        self.execute_cell_reaction(rxn_name, count=k_i)
        
        # Step 4: Update bone structural properties
        self.update_bone_structure(dt)

    def get_full_state(self):
        """Get complete state for saving"""
        # Merge all state dictionaries for compatibility with plotting code
        full_state = {}
        full_state.update(self.cells)
        full_state.update(self.concentrations)
        full_state.update(self.continuous)
        return full_state.copy()


    def simulate(self, t_end, dt=0.1, save_interval=1.0):
        """Run hybrid simulation"""
        t = 0
        save_times = [0]
        saved_states = [self.get_full_state()]
        next_save = save_interval
        
        while t < t_end:
            self.hybrid_step(dt)
            t += dt
            
            if t >= next_save:
                save_times.append(t)
                saved_states.append(self.get_full_state())
                next_save += save_interval
        
        return save_times, saved_states

def run_mission_simulation(name, config, verbose=True):
    """Run a complete mission with multiple phases"""
    if verbose:
        print(f"\nSimulating: {name}")
    
    model = HybridBoneModel()  # CHANGED: Use new class
    
    # Apply configuration
    for param, value in config.items():
        if param in model.params:
            model.params[param] = value
        elif param == 'estrogen_level':
            model.concentrations['Estrogen_blood'] = value
        elif param == 'vitamin_D_level':
            model.concentrations['VitaminD_blood'] = value
    
    all_times = []
    all_states = []
    time_offset = 0
    
    # Phase 0: Pre-flight (24 hours)
    if verbose:
        print("  Phase 0: Pre-flight (24h)")
    model.params['mission_phase'] = 0
    times, states = model.simulate(24, dt=0.1, save_interval=0.5)
    all_times.extend([t + time_offset for t in times])
    all_states.extend(states)
    time_offset = all_times[-1]
    
    # Phase 2: In space (or disease progression)
    duration_hours = config.get('mission_duration', 7) * 24
    if verbose:
        if config.get('disease_type'):
            print(f"  Disease progression ({duration_hours/24:.0f} days)")
        else:
            print(f"  Phase 2: In space ({duration_hours}h)")
    model.params['mission_phase'] = config.get('mission_phase', 2)
    
    # Adaptive time step and save interval based on duration
    dt = 0.1 if duration_hours < 200 else 0.5
    save_interval = 1.0 if duration_hours < 200 else 4.0
    
    times, states = model.simulate(duration_hours, dt=dt, save_interval=save_interval)
    all_times.extend([t + time_offset for t in times])
    all_states.extend(states)
    time_offset = all_times[-1]
    
    # Phase 3: Return (48 hours) - only for spaceflight scenarios
    if not config.get('disease_type'):
        if verbose:
            print("  Phase 3: Return to Earth (48h)")
        model.params['mission_phase'] = 3
        times, states = model.simulate(48, dt=0.1, save_interval=0.5)
        all_times.extend([t + time_offset for t in times])
        all_states.extend(states)
    
    if verbose:
        print(f"  ✓ Completed: {len(all_times)} time points")
    
    return all_times, all_states, model


# ===== SIMULATION SCENARIOS =====

scenarios = {
    'ISS Short (7 days)': {
        'spacecraft_type': 1,
        'mission_duration': 7,
        'exercise_protocol': 1.0,
        'biomarker_active': 0.0,
        'color': '#3498db'
    },
    'ISS Long (6 months)': {
        'spacecraft_type': 1,
        'mission_duration': 180,
        'exercise_protocol': 2.0,
        'biomarker_active': 0.0,
        'color': '#e74c3c'
    },
    'ISS + Biomarker (6 months)': {
        'spacecraft_type': 1,
        'mission_duration': 180,
        'exercise_protocol': 2.0,
        'biomarker_active': 1.0,
        'color': '#2ecc71'
    },
    'Post-Menopausal Osteoporosis': {
        'disease_type': 'osteoporosis',
        'estrogen_level': 5.0,  # nM (low, ~10x decrease)
        'mission_phase': 0,  # Stay on Earth
        'mission_duration': 365,  # 1 year progression
        'biomarker_active': 0.0,
        'color': '#9b59b6'
    },
    
    'Osteoporosis + Biomarker': {
        'disease_type': 'osteoporosis',
        'estrogen_level': 5.0,
        'mission_phase': 0,
        'mission_duration': 365,
        'biomarker_active': 1.0,
        'color': '#1abc9c'
    },
    
    'CKD-MBD': {
        'disease_type': 'ckd',
        'PTH_dysregulation_factor': 5.0,  # 5x elevated PTH
        'phosphate_multiplier': 2.0,
        'FGF23_level': 10.0,  # Elevated (may need to add this species)
        'vitamin_D_level': 5.0,  # Low (vs normal 30 nM)
        'mission_phase': 0,
        'mission_duration': 180,
        'biomarker_active': 0.0,
        'color': '#e67e22'
    },
    
    'CKD-MBD + Biomarker': {
        'disease_type': 'ckd',
        'PTH_dysregulation_factor': 5.0,
        'phosphate_multiplier': 2.0,
        'vitamin_D_level': 5.0,
        'mission_phase': 0,
        'mission_duration': 180,
        'biomarker_active': 1.0,
        'color': '#f39c12'
    }
}

print("\n" + "="*80)
print("RUNNING STOCHASTIC SIMULATIONS")
print("="*80)

results = {}
start_time = time.time()

for name, config in scenarios.items():
    times, states, model = run_mission_simulation(name, config, verbose=True)
    results[name] = {
        'times': np.array(times),
        'states': states,
        'model': model,
        'color': config['color']
    }

elapsed = time.time() - start_time
print(f"\n✓ All simulations completed in {elapsed:.1f} seconds")

# ===== PLOTTING =====

print("\nGenerating plots...")

fig = plt.figure(figsize=(20, 14))
gs = fig.add_gridspec(3, 3, hspace=0.4, wspace=0.35)

# Extract time series for plotting
def extract_timeseries(result, variable_name, conversion_func=None):
    """Extract a variable across all saved states"""
    values = []
    for state in result['states']:
        val = state.get(variable_name, 0)  # Handle missing keys
        if conversion_func:
            val = conversion_func(val, result['model'])
        values.append(val)
    return np.array(values)

# 1. Sclerostin
ax1 = fig.add_subplot(gs[0, 0])
for name, result in results.items():
    sclero_nM = extract_timeseries(result, 'Sclerostin_ECM')  # Already in nM
    ax1.plot(result['times'] / 24, sclero_nM, label=name, 
            color=result['color'], linewidth=2, alpha=0.8)
ax1.axhline(y=8.0, color='darkred', linestyle='--', linewidth=2, alpha=0.6)
ax1.set_xlabel('Mission Time (days)', fontweight='bold')
ax1.set_ylabel('Sclerostin (nM)', fontweight='bold')
ax1.set_title('Sclerostin Upregulation (Stochastic)', fontweight='bold')
ax1.legend(loc='best', fontsize=9)
ax1.grid(True, alpha=0.3)

# 2. Bone Mass
ax2 = fig.add_subplot(gs[0, 1])
for name, result in results.items():
    bone_mass = extract_timeseries(result, 'BoneMass')
    bone_pct = ((bone_mass - bone_mass[0]) / bone_mass[0]) * 100.0
    ax2.plot(result['times'] / 24, bone_pct, label=name, 
            color=result['color'], linewidth=2, alpha=0.8)
ax2.axhline(y=0, color='black', linestyle='--', linewidth=1)
ax2.set_xlabel('Mission Time (days)', fontweight='bold')
ax2.set_ylabel('Bone Mass Change (%)', fontweight='bold')
ax2.set_title('Bone Loss (Stochastic)', fontweight='bold')
ax2.legend(loc='best', fontsize=9)
ax2.grid(True, alpha=0.3)

# 3. Wnt-β-catenin
ax3 = fig.add_subplot(gs[0, 2])
for name, result in results.items():
    beta_cat_nM = extract_timeseries(result, 'BetaCatenin_nucleus')
    ax3.plot(result['times'] / 24, beta_cat_nM, label=name,
            color=result['color'], linewidth=2, alpha=0.8)
ax3.set_xlabel('Mission Time (days)', fontweight='bold')
ax3.set_ylabel('Nuclear β-catenin (nM)', fontweight='bold')
ax3.set_title('Wnt Pathway Activity (Stochastic)', fontweight='bold')
ax3.legend(loc='best', fontsize=9)
ax3.grid(True, alpha=0.3)

# 4. RANKL/OPG Ratio
ax4 = fig.add_subplot(gs[1, 0])
for name, result in results.items():
    rankl = extract_timeseries(result, 'RANKL_soluble',)
    opg = extract_timeseries(result, 'OPG_ECM')
    ratio = rankl / (opg + 0.1)
    ax4.plot(result['times'] / 24, ratio, label=name,
            color=result['color'], linewidth=2, alpha=0.8)
ax4.axhline(y=0.3, color='orange', linestyle='--', linewidth=2)
ax4.set_xlabel('Mission Time (days)', fontweight='bold')
ax4.set_ylabel('RANKL/OPG Ratio', fontweight='bold')
ax4.set_title('Osteoclast Activation (Stochastic)', fontweight='bold')
ax4.legend(loc='best', fontsize=9)
ax4.grid(True, alpha=0.3)

# 5. PTH-cAMP-CREB
ax5 = fig.add_subplot(gs[1, 1])
for name in ['ISS Long (6 months)', 'ISS + Biomarker (6 months)']:
    if name in results:
        result = results[name]
        creb_nM = extract_timeseries(result, 'CREB_phosphorylated')
        ax5.plot(result['times'] / 24, creb_nM, label=name,
                color=result['color'], linewidth=2, alpha=0.8)
ax5.set_xlabel('Mission Time (days)', fontweight='bold')
ax5.set_ylabel('Phospho-CREB (nM)', fontweight='bold')
ax5.set_title('PTH Signaling Activity (Stochastic)', fontweight='bold')
ax5.legend(loc='best', fontsize=10)
ax5.grid(True, alpha=0.3)

# 6. Cell populations
ax6 = fig.add_subplot(gs[1, 2])
for name in ['ISS Short (7 days)', 'ISS Long (6 months)']:
    if name in results:
        result = results[name]
        osteoblasts = extract_timeseries(result, 'Osteoblasts')
        osteoclasts = extract_timeseries(result, 'Osteoclasts')
        ax6.plot(result['times'] / 24, osteoblasts, label=f'{name[:15]} OB',
                color=result['color'], linewidth=2)
        ax6.plot(result['times'] / 24, osteoclasts * 10, label=f'{name[:15]} OC (×10)',
                color=result['color'], linewidth=2, linestyle='--')
ax6.set_xlabel('Mission Time (days)', fontweight='bold')
ax6.set_ylabel('Cell Count', fontweight='bold')
ax6.set_title('Osteoblasts vs Osteoclasts (Stochastic)', fontweight='bold')
ax6.legend(loc='best', fontsize=8)
ax6.grid(True, alpha=0.3)

# 7. Biomarker Control Effect
ax7 = fig.add_subplot(gs[2, 0])
for name in ['ISS Long (6 months)', 'ISS + Biomarker (6 months)']:
    if name in results:
        result = results[name]
        sclero_nM = extract_timeseries(result, 'Sclerostin_ECM')
        ax7.plot(result['times'] / 24, sclero_nM, label=name,
                color=result['color'], linewidth=3, alpha=0.8)
ax7.axhline(y=8.0, color='darkred', linestyle='--', linewidth=2)
ax7.set_xlabel('Mission Time (days)', fontweight='bold')
ax7.set_ylabel('Sclerostin (nM)', fontweight='bold')
ax7.set_title('Biomarker Feedback Effect (Stochastic)', fontweight='bold')
ax7.legend(loc='best', fontsize=10)
ax7.grid(True, alpha=0.3)

# 8. PTH Response
ax8 = fig.add_subplot(gs[2, 1])
for name in ['ISS Long (6 months)', 'ISS + Biomarker (6 months)']:
    if name in results:
        result = results[name]
        pth_nM = extract_timeseries(result, 'PTH_blood')
        ax8.plot(result['times'] / 24, pth_nM, label=name,
                color=result['color'], linewidth=2.5, alpha=0.8)
ax8.set_xlabel('Mission Time (days)', fontweight='bold')
ax8.set_ylabel('PTH (nM)', fontweight='bold')
ax8.set_title('PTH Production (Stochastic)', fontweight='bold')
ax8.legend(loc='best', fontsize=10)
ax8.grid(True, alpha=0.3)

# 9. Bone Mineral Density
ax9 = fig.add_subplot(gs[2, 2])
for name, result in results.items():
    bmd = extract_timeseries(result, 'BoneMineralDensity') / 1000.0
    ax9.plot(result['times'] / 24, bmd, label=name,
            color=result['color'], linewidth=2, alpha=0.8)
ax9.set_xlabel('Mission Time (days)', fontweight='bold')
ax9.set_ylabel('BMD (g/cm³)', fontweight='bold')
ax9.set_title('Bone Mineral Density (Stochastic)', fontweight='bold')
ax9.legend(loc='best', fontsize=9)
ax9.grid(True, alpha=0.3)

plt.suptitle('Spaceflight Bone Loss: Stochastic Model (Gillespie SSA)', 
             fontsize=16, fontweight='bold', y=0.995)
plt.tight_layout()
plt.show()

# ===== SUMMARY =====
print("\n" + "="*80)
print("HYBRID STOCHASTIC MODEL RESULTS")
print("="*80)

for name, result in results.items():
    print(f"\n{name}:")
    duration_days = result['times'][-1] / 24
    print(f"  Duration: {duration_days:.1f} days")
    
    bone_mass = extract_timeseries(result, 'BoneMass')
    bone_loss_pct = ((bone_mass[-1] - bone_mass[0]) / bone_mass[0]) * 100
    print(f"  Bone Loss: {bone_loss_pct:.2f}%")
    
    sclero_nM = extract_timeseries(result, 'Sclerostin_ECM')  # Already nM
    print(f"  Sclerostin: {sclero_nM[0]:.2f} → Max {np.max(sclero_nM):.2f} → Final {sclero_nM[-1]:.2f} nM")
    
    beta_cat = extract_timeseries(result, 'BetaCatenin_nucleus')  # Already nM
    print(f"  Nuclear β-catenin: {beta_cat[-1]:.2f} nM")
    
    rankl = extract_timeseries(result, 'RANKL_soluble')  # Already nM
    opg = extract_timeseries(result, 'OPG_ECM')  # Already nM
    final_ratio = rankl[-1] / (opg[-1] + 0.1)
    print(f"  RANKL/OPG: {final_ratio:.3f}")
    
    osteoblasts = extract_timeseries(result, 'Osteoblasts')
    osteoclasts = extract_timeseries(result, 'Osteoclasts')
    print(f"  Final cells: OB={osteoblasts[-1]:.0f}, OC={osteoclasts[-1]:.0f}")
    
    if 'Biomarker' in name:
        biomarker_nM = extract_timeseries(result, 'Biomarker_ECM')  # Already nM
        pth_nM = extract_timeseries(result, 'PTH_blood')  # Already nM
        print(f"  Biomarker: {biomarker_nM[-1]:.2f} nM")
        print(f"  Peak PTH: {np.max(pth_nM):.3f} nM")

print("\n" + "="*80)
print("HYBRID STOCHASTIC MODEL FEATURES:")
print("="*80)
print("""
✓ TRUE HYBRID APPROACH:
  • Cell populations: STOCHASTIC (Gillespie tau-leaping)
  • Molecular species: DETERMINISTIC (ODEs in nM)
  • Environmental factors: DETERMINISTIC (continuous)
  • Correct Avogadro's number: 6.022×10²³
  
✓ SCIENTIFICALLY RIGOROUS:
  • Stochasticity only where it matters (cells ~10-10,000 count)
  • Concentrations in proper units (nanomolar)
  • Fast computation (deterministic ODEs for molecules)
  • Biologically realistic noise in cell populations
  
✓ COMPLETE PATHWAY PRESERVATION:
  • All biological mechanisms intact
  • Osteocyte mechanosensing → sclerostin
  • Sclerostin → Wnt inhibition → β-catenin
  • RANKL/OPG → osteoclast activation
  • PTH → cAMP → PKA → CREB → gene regulation
  • Biomarker-controlled feedback
  • Estrogen effects on RANKL/OPG (osteoporosis)
  • PTH dysregulation (CKD-MBD)
  
✓ PERFORMANCE:
  • 10-50x faster than full Gillespie
  • Stable numerical integration
  • No molecule count explosions
  • Realistic bone loss: -1% to -3% for 6-month missions
""")
print("="*80)
